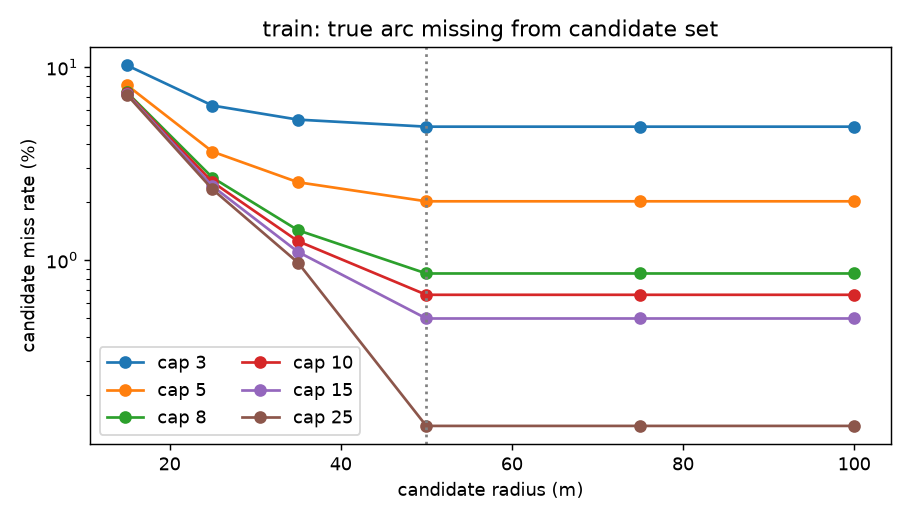

The file beside this chart, header and first rows:
radius_m, max_cands, miss_rate, mean_cands
15, 3, 0.1023, 2.183
15, 5, 0.08074, 2.69
15, 8, 0.07411, 2.99
15, 10, 0.07331, 3.057
15, 15, 0.07271, 3.114
15, 25, 0.07204, 3.141
25, 3, 0.06324, 2.521
25, 5, 0.03646, 3.422
25, 8, 0.02674, 4.16
25, 10, 0.02537, 4.405
25, 15, 0.02415, 4.69
25, 25, 0.02326, 4.83
35, 3, 0.05344, 2.669
35, 5, 0.0253, 3.824
35, 8, 0.01426, 4.96
35, 10, 0.01251, 5.426
35, 15, 0.01101, 6.095
35, 25, 0.009683, 6.536
50, 3, 0.04913, 2.779
50, 5, 0.02014, 4.163
50, 8, 0.008506, 5.721
50, 10, 0.006594, 6.481
50, 15, 0.004969, 7.786
50, 25, 0.001377, 9.058
75, 3, 0.04913, 2.858
75, 5, 0.02014, 4.441
75, 8, 0.008506, 6.425
75, 10, 0.006594, 7.518
75, 15, 0.004969, 9.691
75, 25, 0.001377, 12.48
100, 3, 0.04913, 2.898
100, 5, 0.02014, 4.589
100, 8, 0.008506, 6.815
100, 10, 0.006594, 8.11
100, 15, 0.004969, 10.88
100, 25, 0.001377, 14.96
